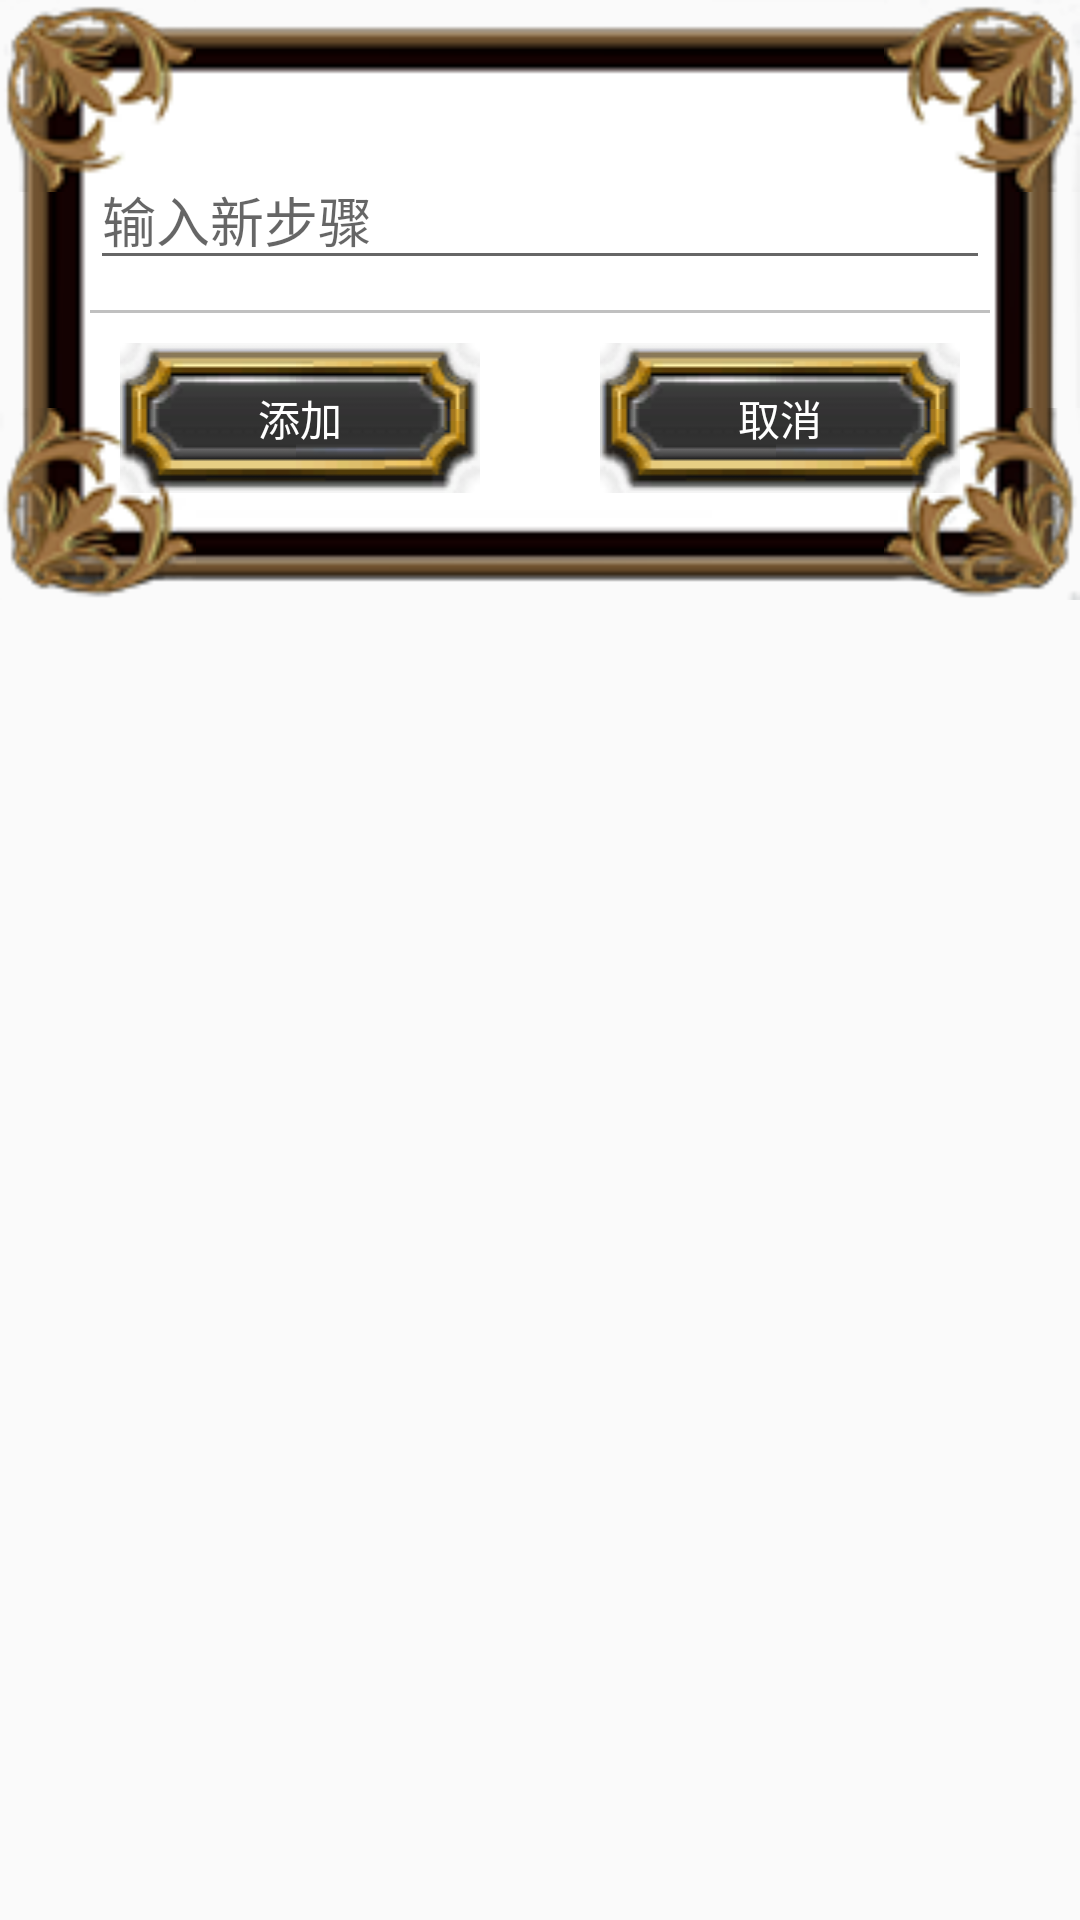

Reconstruct the res/layout file that produces this screen, plus the resources it refers to.
<!-- AndroidManifest.xml: application theme AppTheme -->
<!-- res/layout/layout_add_step_dialog.xml -->
<?xml version="1.0" encoding="utf-8"?>
  
<RelativeLayout xmlns:android="http://schemas.android.com/apk/res/android" 
    android:layout_width="match_parent"
    android:layout_height="match_parent" >
    
    <View 
        android:layout_width="400dp"
        android:layout_height="200dp"
        android:layout_centerHorizontal="true"
        android:background="@drawable/bg_frame"/>
    
    <EditText 
	    android:id="@+id/et_step"
	    android:layout_width="300dp"
	    android:layout_height="wrap_content"
	    android:layout_centerHorizontal="true"
	    android:layout_alignParentTop="true"
	    android:layout_marginTop="50dp"
	    android:hint="输入新步骤" />

	<View 
	    android:id="@+id/view_divider"
	    android:layout_width="300dp"
	    android:layout_height="1dp"
	    android:layout_below="@id/et_step"
	    android:layout_centerHorizontal="true"
	    android:layout_marginTop="10dp"
	    android:background="#c0c0c0" />

	<Button
	    android:id="@+id/btn_add_step"
	    android:layout_width="120dp"
	    android:layout_height="50dp"
	    android:layout_alignLeft="@+id/view_divider"
	    android:layout_below="@+id/view_divider"
	    android:layout_marginLeft="10dp"
	    android:layout_marginTop="10dp"
	    android:background="@drawable/btn_dialog"
        android:padding="0dp"
        android:gravity="center"
        android:textColor="#ffffff"
	    android:text="添加" />

	<Button
	    android:id="@+id/btn_cancel_step"
	    android:layout_width="120dp"
	    android:layout_height="50dp"
	    android:layout_alignRight="@+id/view_divider"
	    android:layout_below="@+id/view_divider"
	    android:layout_marginRight="10dp"
	    android:layout_marginTop="10dp"
	    android:background="@drawable/btn_dialog"
        android:padding="0dp"
        android:gravity="center"
        android:textColor="#ffffff"
	    android:text="取消" />
    
</RelativeLayout>
<!-- resources referenced by this layout -->
<resources>
  <!-- drawable btn_dialog (drawable) -->
  <?xml version="1.0" encoding="utf-8" ?>
       
  <selector xmlns:android="http://schemas.android.com/apk/res/android">   
  	<item 
          android:drawable="@drawable/dialog_btn_default"
          android:state_pressed="false"/>
      <item 
          android:drawable="@drawable/dialog_btn_pressed"
          android:state_pressed="true"/>     
  </selector>
  <style name="AppTheme" parent="AppBaseTheme">
          
          <item name="android:windowNoTitle">true</item>    
          <item name="android:windowFullscreen">true</item>
      </style>
  <style name="AppBaseTheme" parent="Theme.AppCompat.Light">
          
      </style>
</resources>
